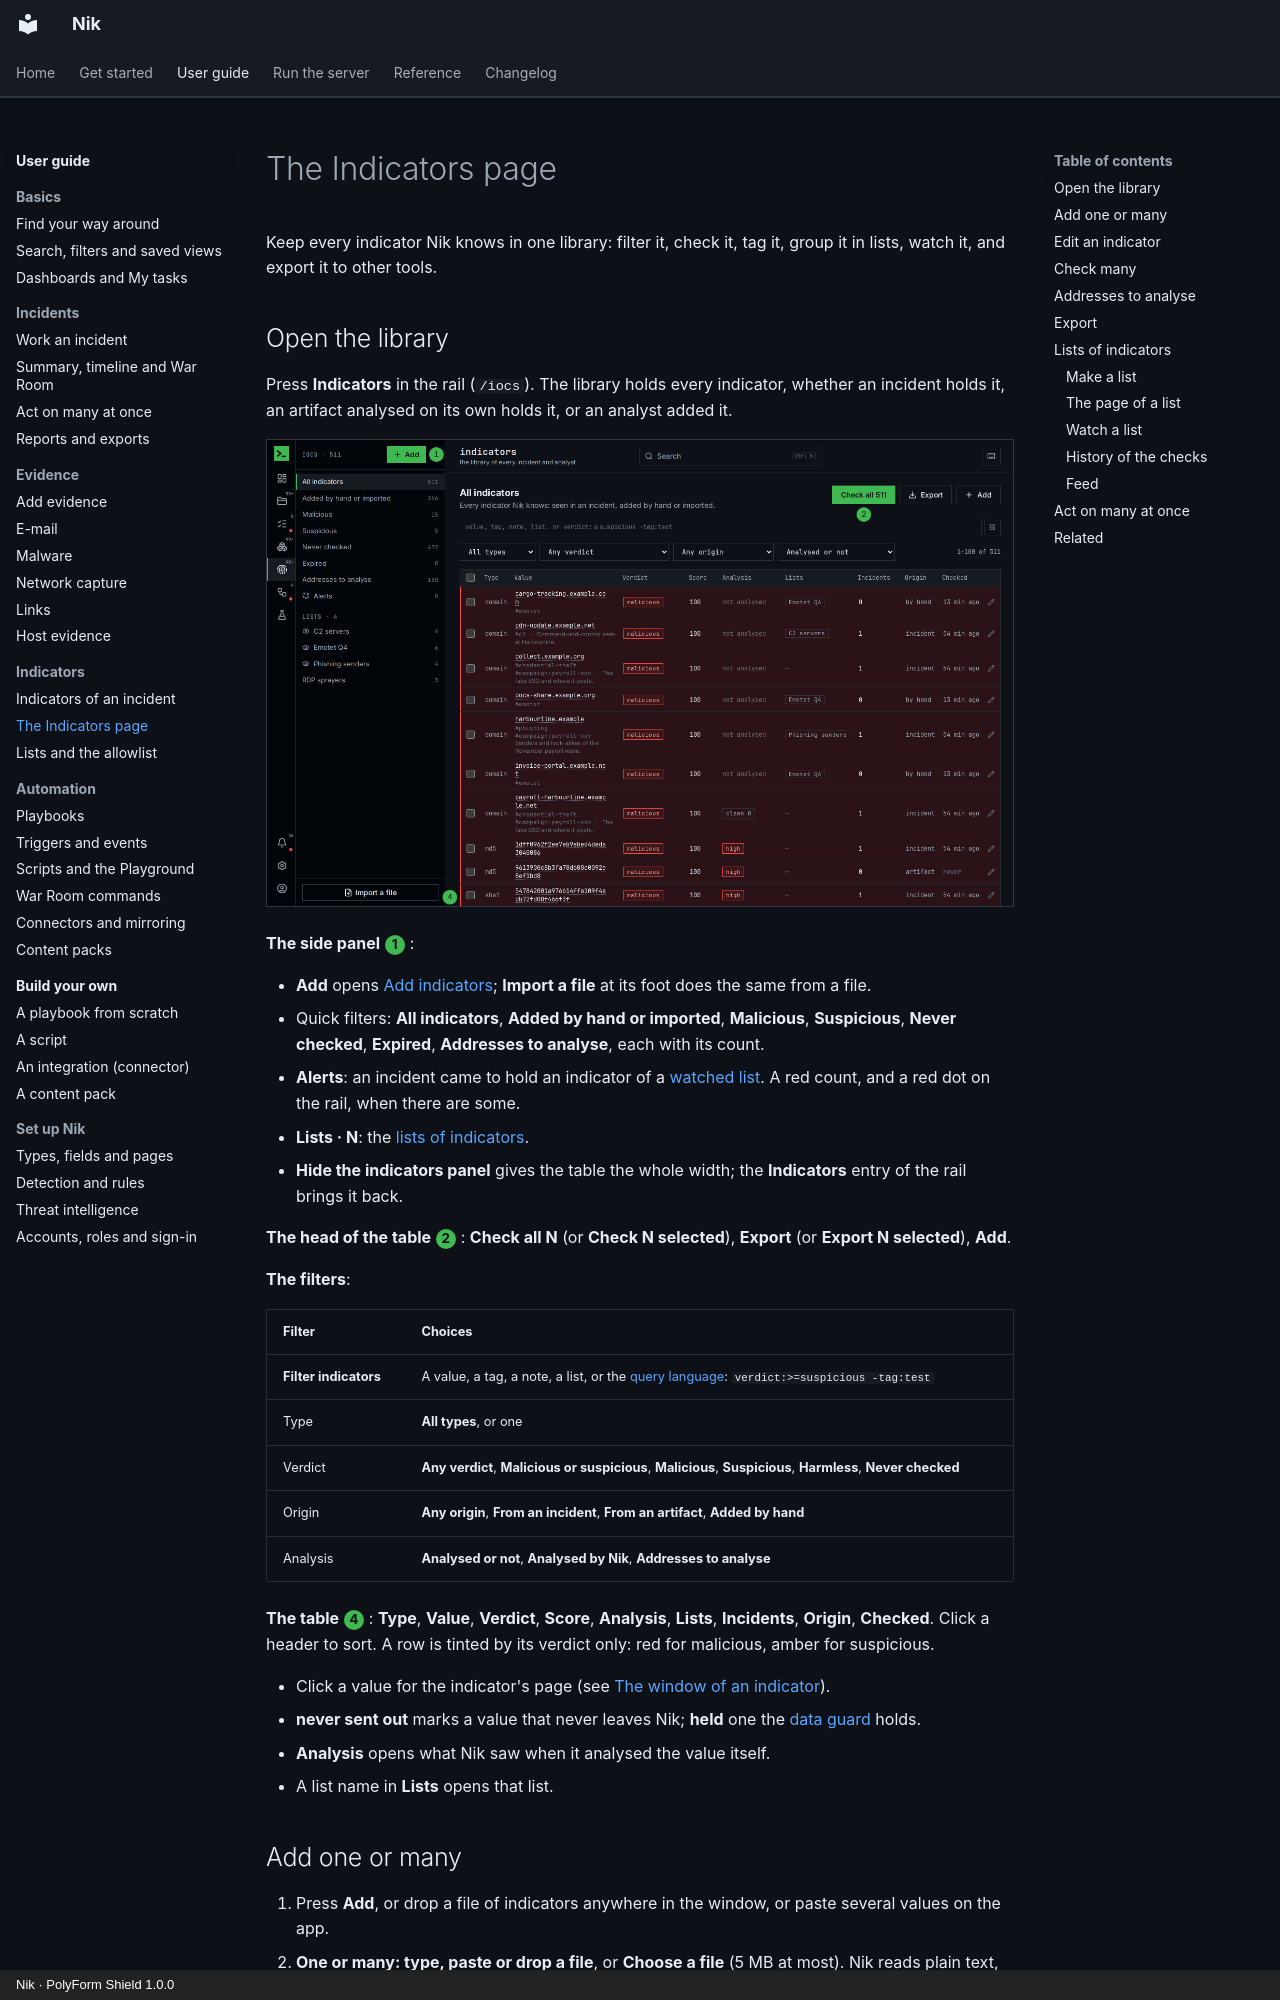

repository: n36l3c7/Nik · page: guide/indicator-library/index.html · generator: mkdocs · copyright: Nik · PolyForm Shield 1.0.0

# The Indicators page

Keep every indicator Nik knows in one library: filter it, check it, tag it, group it in lists, watch it, and export it to other tools.

## Open the library

Press **Indicators** in the rail (`/iocs`). The library holds every indicator, whether an incident holds it, an artifact analysed on its own holds it, or an analyst added it.

![The Indicators page](../img/guide/indicator-library-1-page.png)

**The side panel** <span class="step">1</span>:

- **Add** opens [Add indicators](#add-one-or-many); **Import a file** at its foot does the same from a file.
- Quick filters: **All indicators**, **Added by hand or imported**, **Malicious**, **Suspicious**, **Never checked**, **Expired**, **Addresses to analyse**, each with its count.
- **Alerts**: an incident came to hold an indicator of a [watched list](#watch-a-list). A red count, and a red dot on the rail, when there are some.
- **Lists · N**: the [lists of indicators](#lists-of-indicators).
- **Hide the indicators panel** gives the table the whole width; the **Indicators** entry of the rail brings it back.

**The head of the table** <span class="step">2</span>: **Check all N** (or **Check N selected**), **Export** (or **Export N selected**), **Add**.

**The filters**:

| Filter | Choices |
|---|---|
| **Filter indicators** | A value, a tag, a note, a list, or the [query language](../reference/query-language.md): `verdict:>=suspicious -tag:test` |
| Type | **All types**, or one |
| Verdict | **Any verdict**, **Malicious or suspicious**, **Malicious**, **Suspicious**, **Harmless**, **Never checked** |
| Origin | **Any origin**, **From an incident**, **From an artifact**, **Added by hand** |
| Analysis | **Analysed or not**, **Analysed by Nik**, **Addresses to analyse** |

**The table** <span class="step">4</span>: **Type**, **Value**, **Verdict**, **Score**, **Analysis**, **Lists**, **Incidents**, **Origin**, **Checked**. Click a header to sort. A row is tinted by its verdict only: red for malicious, amber for suspicious.
